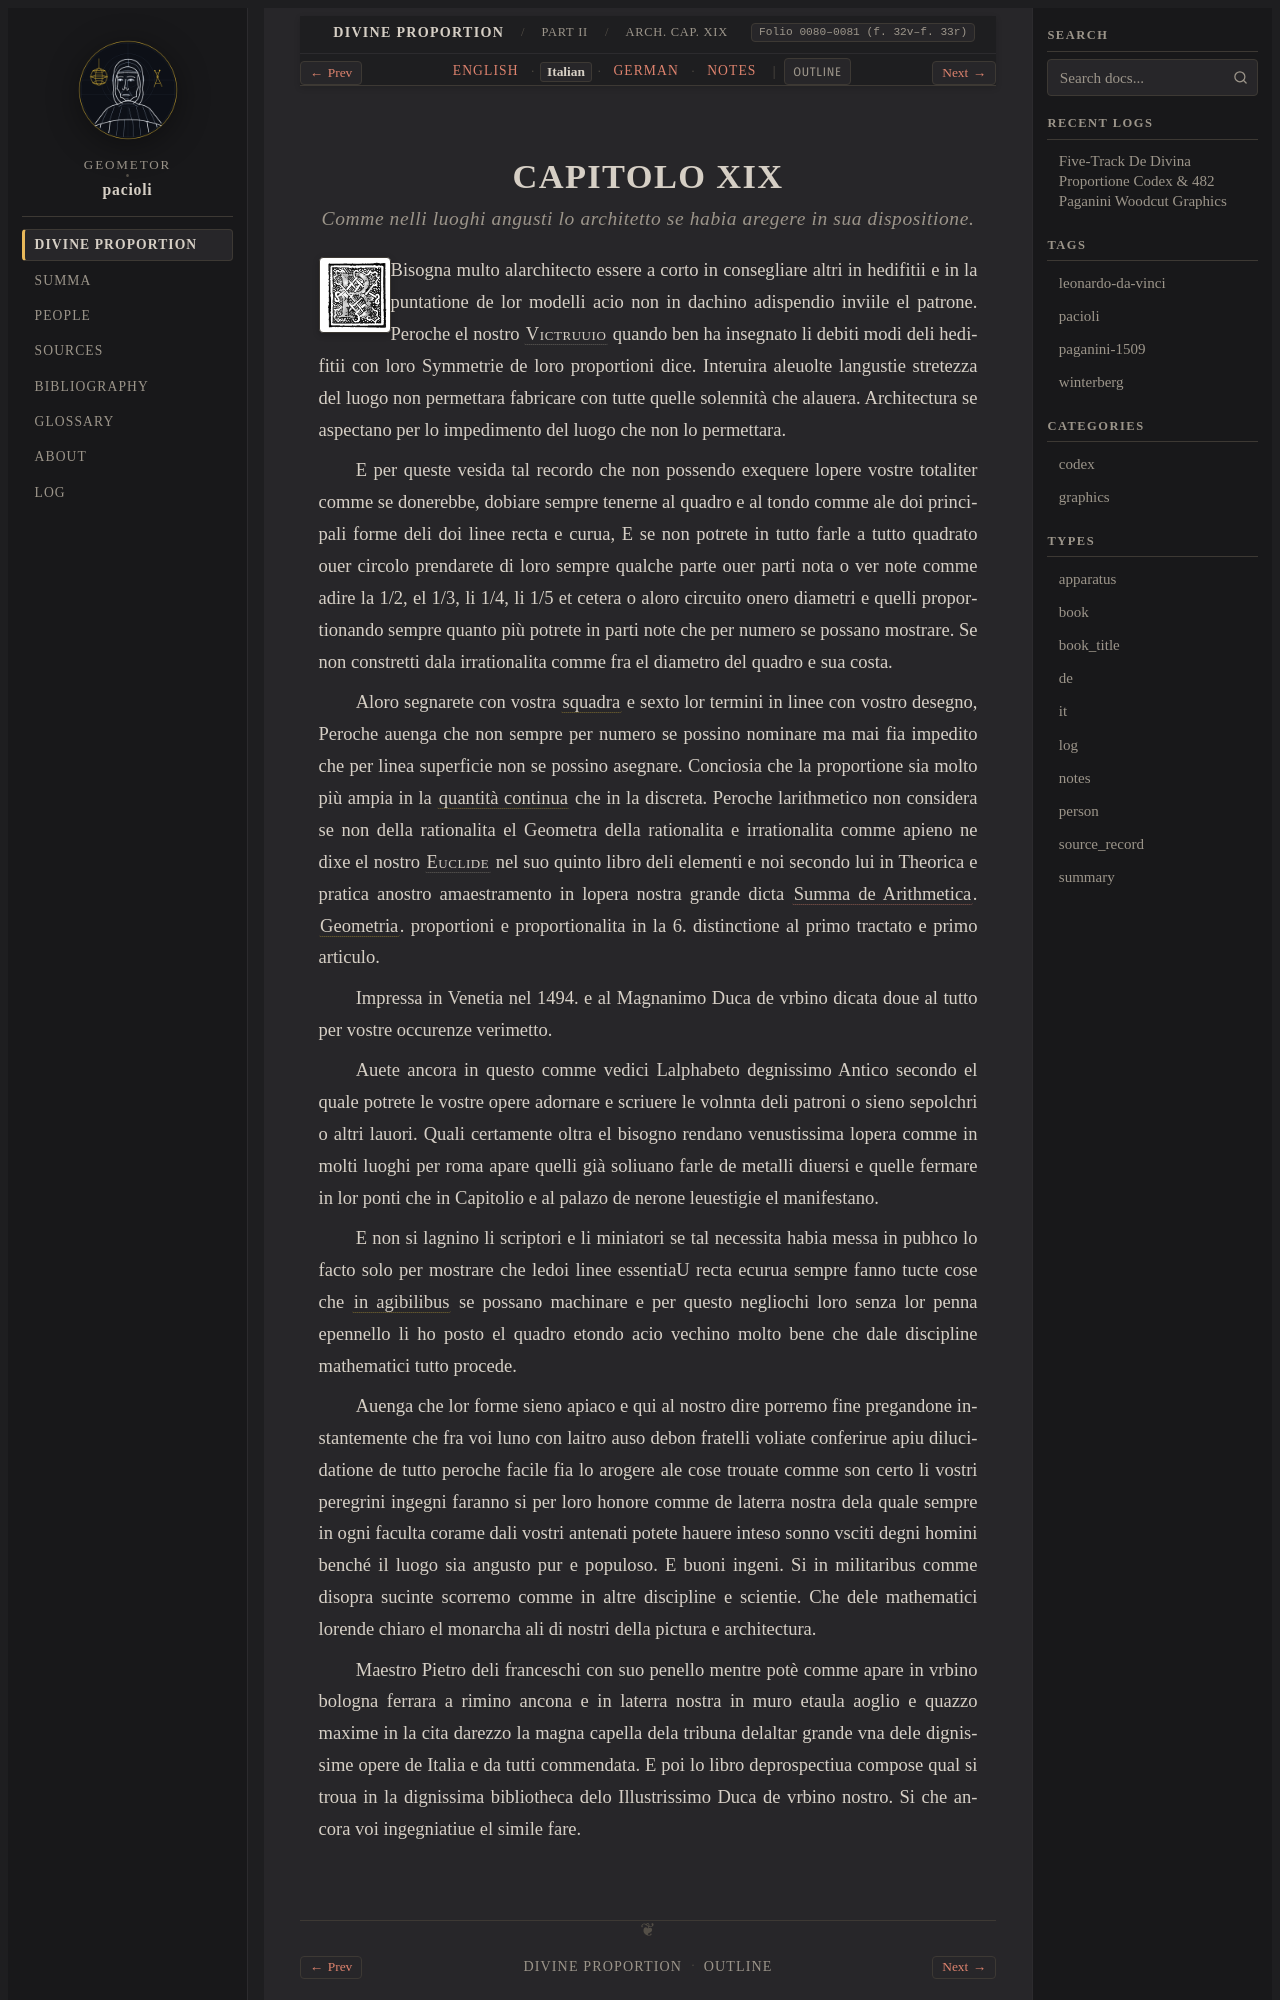

repository: geometor/pacioli · page: de_divina_proportione/architectura/cap_19/it.html · generator: sphinx

:type: it
:tracks: English: index | Italian: it | German: de | Notes: notes
:layout: book
:canonical_id: Arch. Cap. XIX
:folio: 0080–0081 (f. 32v–f. 33r)

.. _architectura-cap_19-it:

CAPITOLO XIX
============

.. rubric:: Comme nelli luoghi angusti lo architetto se habia aregere in sua dispositione.

.. folio:: 0080–0081 (f. 32v–f. 33r)
   :initial: 0080.c2.png

Bisogna multo alarchitecto essere a corto in consegliare altri in hedifitii e in la puntatione de lor modelli acio non in dachino adispendio inviile el patrone. Peroche el nostro :person:`Victruuio <vitruvius>` quando ben ha insegnato li debiti modi deli hedifitii con loro Symmetrie de loro proportioni dice. Interuira aleuolte langustie stretezza del luogo non permettara fabricare con tutte quelle solennità che alauera. Architectura se aspectano per lo impedimento del luogo che non lo permettara.

E per queste vesida tal recordo che non possendo exequere lopere vostre totaliter comme se donerebbe, dobiare sempre tenerne al quadro e al tondo comme ale doi principali forme deli doi linee recta e curua, E se non potrete in tutto farle a tutto quadrato ouer circolo prendarete di loro sempre qualche parte ouer parti nota o ver note comme adire la 1/2, el 1/3, li 1/4, li 1/5 et cetera o aloro circuito onero diametri e quelli proportionando sempre quanto più potrete in parti note che per numero se possano mostrare. Se non constretti dala irrationalita comme fra el diametro del quadro e sua costa.

Aloro segnarete con vostra :term:`squadra <norma>` e sexto lor termini in linee con vostro desegno, Peroche auenga che non sempre per numero se possino nominare ma mai fia impedito che per linea superficie non se possino asegnare. Conciosia che la proportione sia molto più ampia in la :term:`quantità continua <quantita-continua>` che in la discreta. Peroche larithmetico non considera se non della rationalita el Geometra della rationalita e irrationalita comme apieno ne dixe el nostro :person:`Euclide <euclid>` nel suo quinto libro deli elementi e noi secondo lui in Theorica e pratica anostro amaestramento in lopera nostra grande dicta :cite:`Summa de Arithmetica <pacioli:summa>`. :term:`Geometria <geometria>`. proportioni e proportionalita in la 6. distinctione al primo tractato e primo articulo.

Impressa in Venetia nel 1494. e al Magnanimo Duca de vrbino dicata doue al tutto per vostre occurenze verimetto.

Auete ancora in questo comme vedici Lalphabeto degnissimo Antico secondo el quale potrete le vostre opere adornare e scriuere le volnnta deli patroni o sieno sepolchri o altri lauori. Quali certamente oltra el bisogno rendano venustissima lopera comme in molti luoghi per roma apare quelli già soliuano farle de metalli diuersi e quelle fermare in lor ponti che in Capitolio e al palazo de nerone leuestigie el manifestano.

E non si lagnino li scriptori e li miniatori se tal necessita habia messa in pubhco lo facto solo per mostrare che ledoi linee essentiaU recta ecurua sempre fanno tucte cose che :term:`in agibilibus <in-agibilibus>` se possano machinare e per questo negliochi loro senza lor penna epennello li ho posto el quadro etondo acio vechino molto bene che dale discipline mathematici tutto procede.
